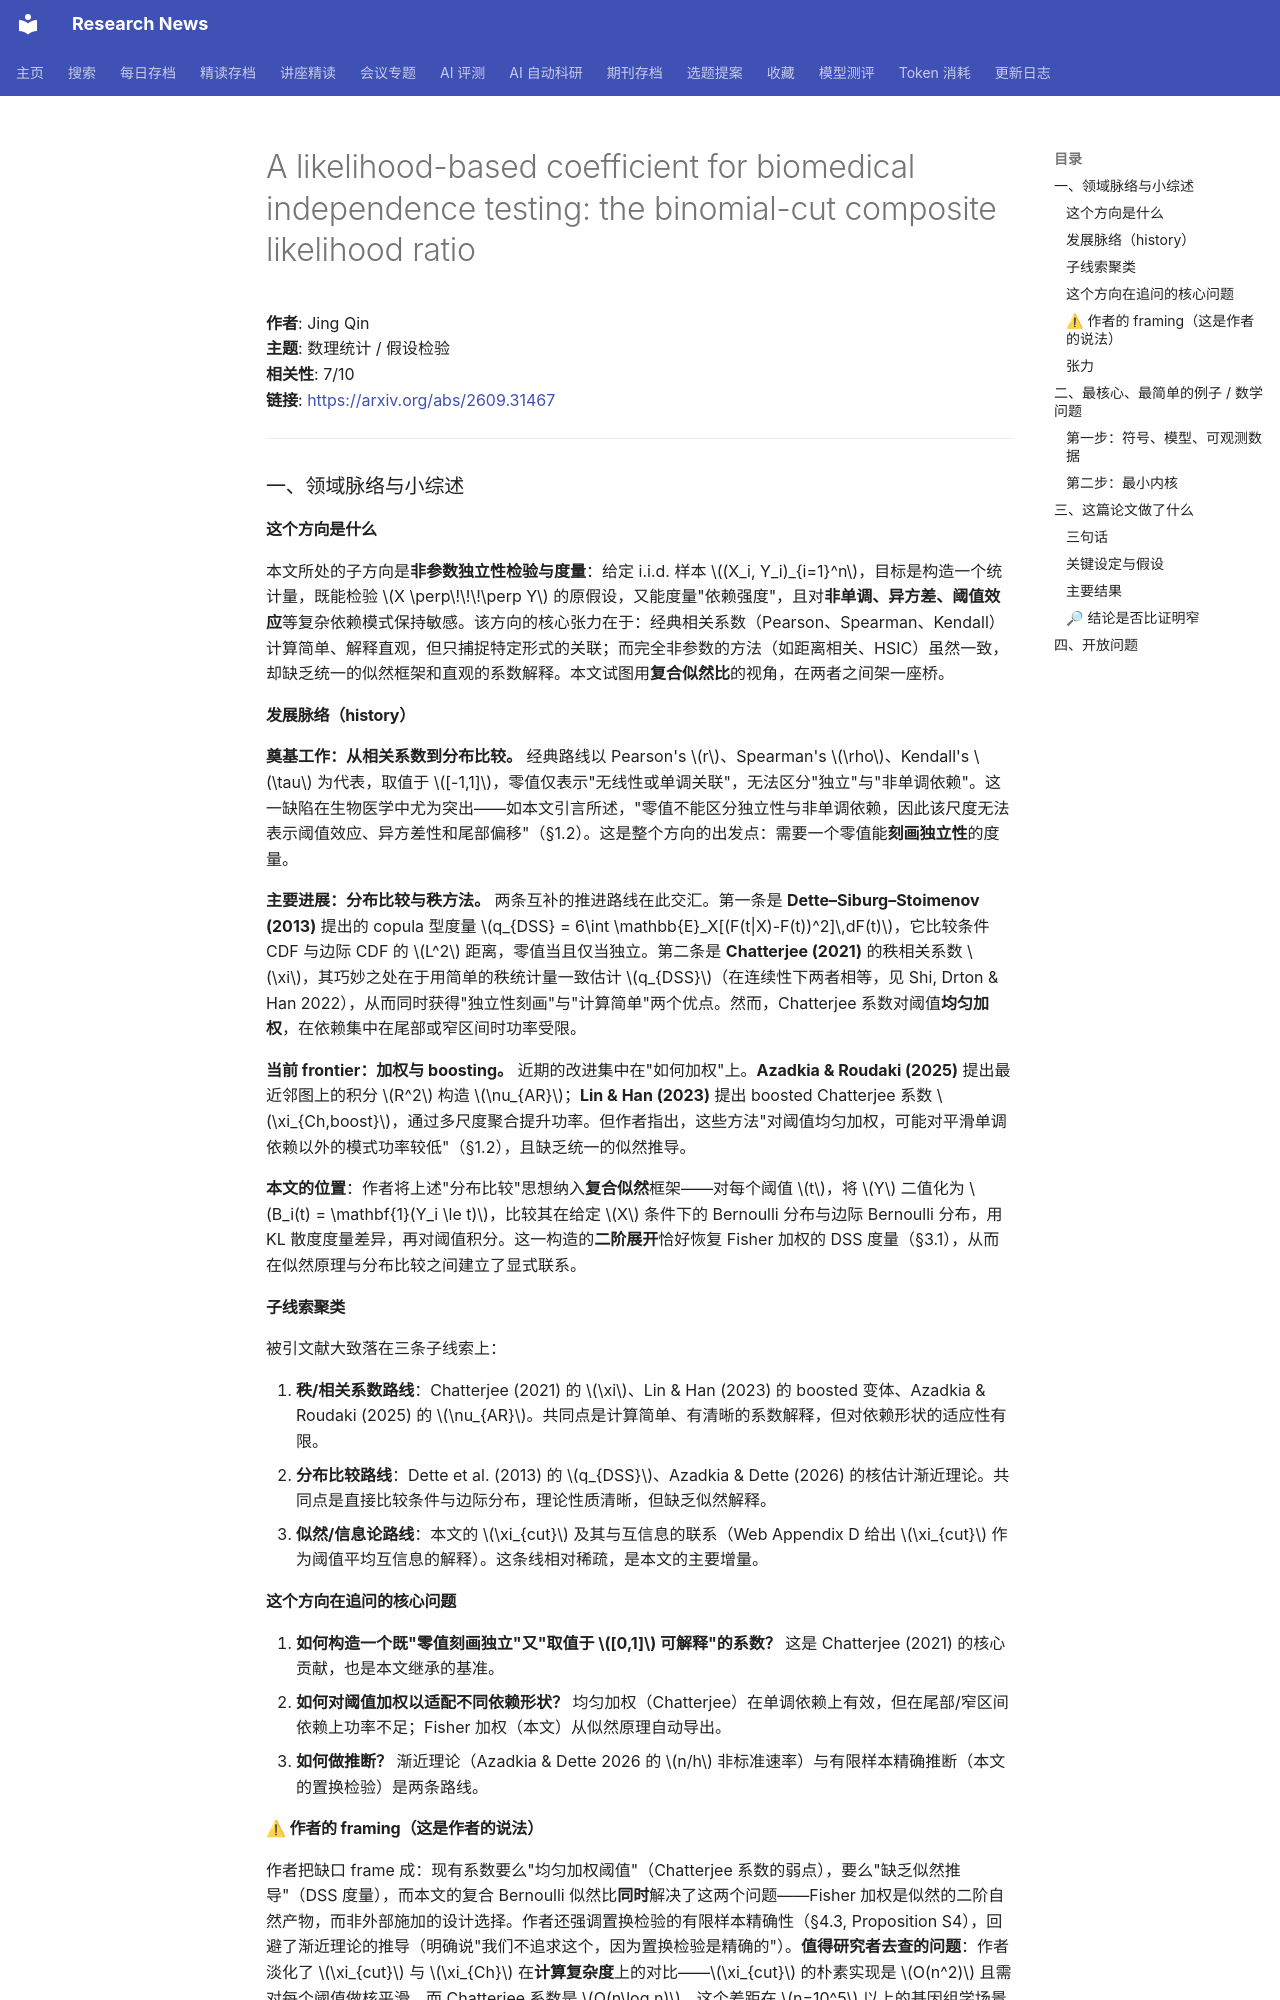

repository: cxy0714/research-news · page: deep_reads/2026-09-28-2609.31467/index.html · generator: mkdocs

# A likelihood-based coefficient for biomedical independence testing: the binomial-cut composite likelihood ratio

**作者**: Jing Qin  
**主题**: 数理统计 / 假设检验  
**相关性**: 7/10  
**链接**: <https://arxiv.org/abs/2609.31467>

---

### 一、领域脉络与小综述

#### 这个方向是什么

本文所处的子方向是**非参数独立性检验与度量**：给定 i.i.d. 样本 $(X_i, Y_i)_{i=1}^n$，目标是构造一个统计量，既能检验 $X \perp\!\!\!\perp Y$ 的原假设，又能度量"依赖强度"，且对**非单调、异方差、阈值效应**等复杂依赖模式保持敏感。该方向的核心张力在于：经典相关系数（Pearson、Spearman、Kendall）计算简单、解释直观，但只捕捉特定形式的关联；而完全非参数的方法（如距离相关、HSIC）虽然一致，却缺乏统一的似然框架和直观的系数解释。本文试图用**复合似然比**的视角，在两者之间架一座桥。

#### 发展脉络（history）

**奠基工作：从相关系数到分布比较。** 经典路线以 Pearson's $r$、Spearman's $\rho$、Kendall's $\tau$ 为代表，取值于 $[-1,1]$，零值仅表示"无线性或单调关联"，无法区分"独立"与"非单调依赖"。这一缺陷在生物医学中尤为突出——如本文引言所述，"零值不能区分独立性与非单调依赖，因此该尺度无法表示阈值效应、异方差性和尾部偏移"（§1.2）。这是整个方向的出发点：需要一个零值能**刻画独立性**的度量。

**主要进展：分布比较与秩方法。** 两条互补的推进路线在此交汇。第一条是 **Dette–Siburg–Stoimenov (2013)** 提出的 copula 型度量 $q_{DSS} = 6\int \mathbb{E}_X[(F(t|X)-F(t))^2]\,dF(t)$，它比较条件 CDF 与边际 CDF 的 $L^2$ 距离，零值当且仅当独立。第二条是 **Chatterjee (2021)** 的秩相关系数 $\xi$，其巧妙之处在于用简单的秩统计量一致估计 $q_{DSS}$（在连续性下两者相等，见 Shi, Drton & Han 2022），从而同时获得"独立性刻画"与"计算简单"两个优点。然而，Chatterjee 系数对阈值**均匀加权**，在依赖集中在尾部或窄区间时功率受限。

**当前 frontier：加权与 boosting。** 近期的改进集中在"如何加权"上。**Azadkia & Roudaki (2025)** 提出最近邻图上的积分 $R^2$ 构造 $\nu_{AR}$；**Lin & Han (2023)** 提出 boosted Chatterjee 系数 $\xi_{Ch,boost}$，通过多尺度聚合提升功率。但作者指出，这些方法"对阈值均匀加权，可能对平滑单调依赖以外的模式功率较低"（§1.2），且缺乏统一的似然推导。

**本文的位置**：作者将上述"分布比较"思想纳入**复合似然**框架——对每个阈值 $t$，将 $Y$ 二值化为 $B_i(t) = \mathbf{1}(Y_i \le t)$，比较其在给定 $X$ 条件下的 Bernoulli 分布与边际 Bernoulli 分布，用 KL 散度度量差异，再对阈值积分。这一构造的**二阶展开**恰好恢复 Fisher 加权的 DSS 度量（§3.1），从而在似然原理与分布比较之间建立了显式联系。

#### 子线索聚类

被引文献大致落在三条子线索上：

1. **秩/相关系数路线**：Chatterjee (2021) 的 $\xi$、Lin & Han (2023) 的 boosted 变体、Azadkia & Roudaki (2025) 的 $\nu_{AR}$。共同点是计算简单、有清晰的系数解释，但对依赖形状的适应性有限。
2. **分布比较路线**：Dette et al. (2013) 的 $q_{DSS}$、Azadkia & Dette (2026) 的核估计渐近理论。共同点是直接比较条件与边际分布，理论性质清晰，但缺乏似然解释。
3. **似然/信息论路线**：本文的 $\xi_{cut}$ 及其与互信息的联系（Web Appendix D 给出 $\xi_{cut}$ 作为阈值平均互信息的解释）。这条线相对稀疏，是本文的主要增量。

#### 这个方向在追问的核心问题

1. **如何构造一个既"零值刻画独立"又"取值于 $[0,1]$ 可解释"的系数？** 这是 Chatterjee (2021) 的核心贡献，也是本文继承的基准。
2. **如何对阈值加权以适配不同依赖形状？** 均匀加权（Chatterjee）在单调依赖上有效，但在尾部/窄区间依赖上功率不足；Fisher 加权（本文）从似然原理自动导出。
3. **如何做推断？** 渐近理论（Azadkia & Dette 2026 的 $n/h$ 非标准速率）与有限样本精确推断（本文的置换检验）是两条路线。

#### ⚠ 作者的 framing（这是作者的说法）

作者把缺口 frame 成：现有系数要么"均匀加权阈值"（Chatterjee 系数的弱点），要么"缺乏似然推导"（DSS 度量），而本文的复合 Bernoulli 似然比**同时**解决了这两个问题——Fisher 加权是似然的二阶自然产物，而非外部施加的设计选择。作者还强调置换检验的有限样本精确性（§4.3, Proposition S4），回避了渐近理论的推导（明确说"我们不追求这个，因为置换检验是精确的"）。**值得研究者去查的问题**：作者淡化了 $\xi_{cut}$ 与 $\xi_{Ch}$ 在**计算复杂度**上的对比——$\xi_{cut}$ 的朴素实现是 $O(n^2)$ 且需对每个阈值做核平滑，而 Chatterjee 系数是 $O(n\log n)$。这个差距在 $n=10^5$ 以上的基因组学场景中是否致命？作者没有讨论。

#### 张力

未见明显对立引用。但有一个微妙的张力值得注意：**Azadkia & Dette (2026)** 证明核估计量在独立原假设下以 $n/h$ 速率收敛（非标准），而本文完全回避渐近、依赖置换检验。这两条路线对"如何做推断"给出了不同答案，但作者没有正面比较两者的效率。

---

### 二、最核心、最简单的例子 / 数学问题
